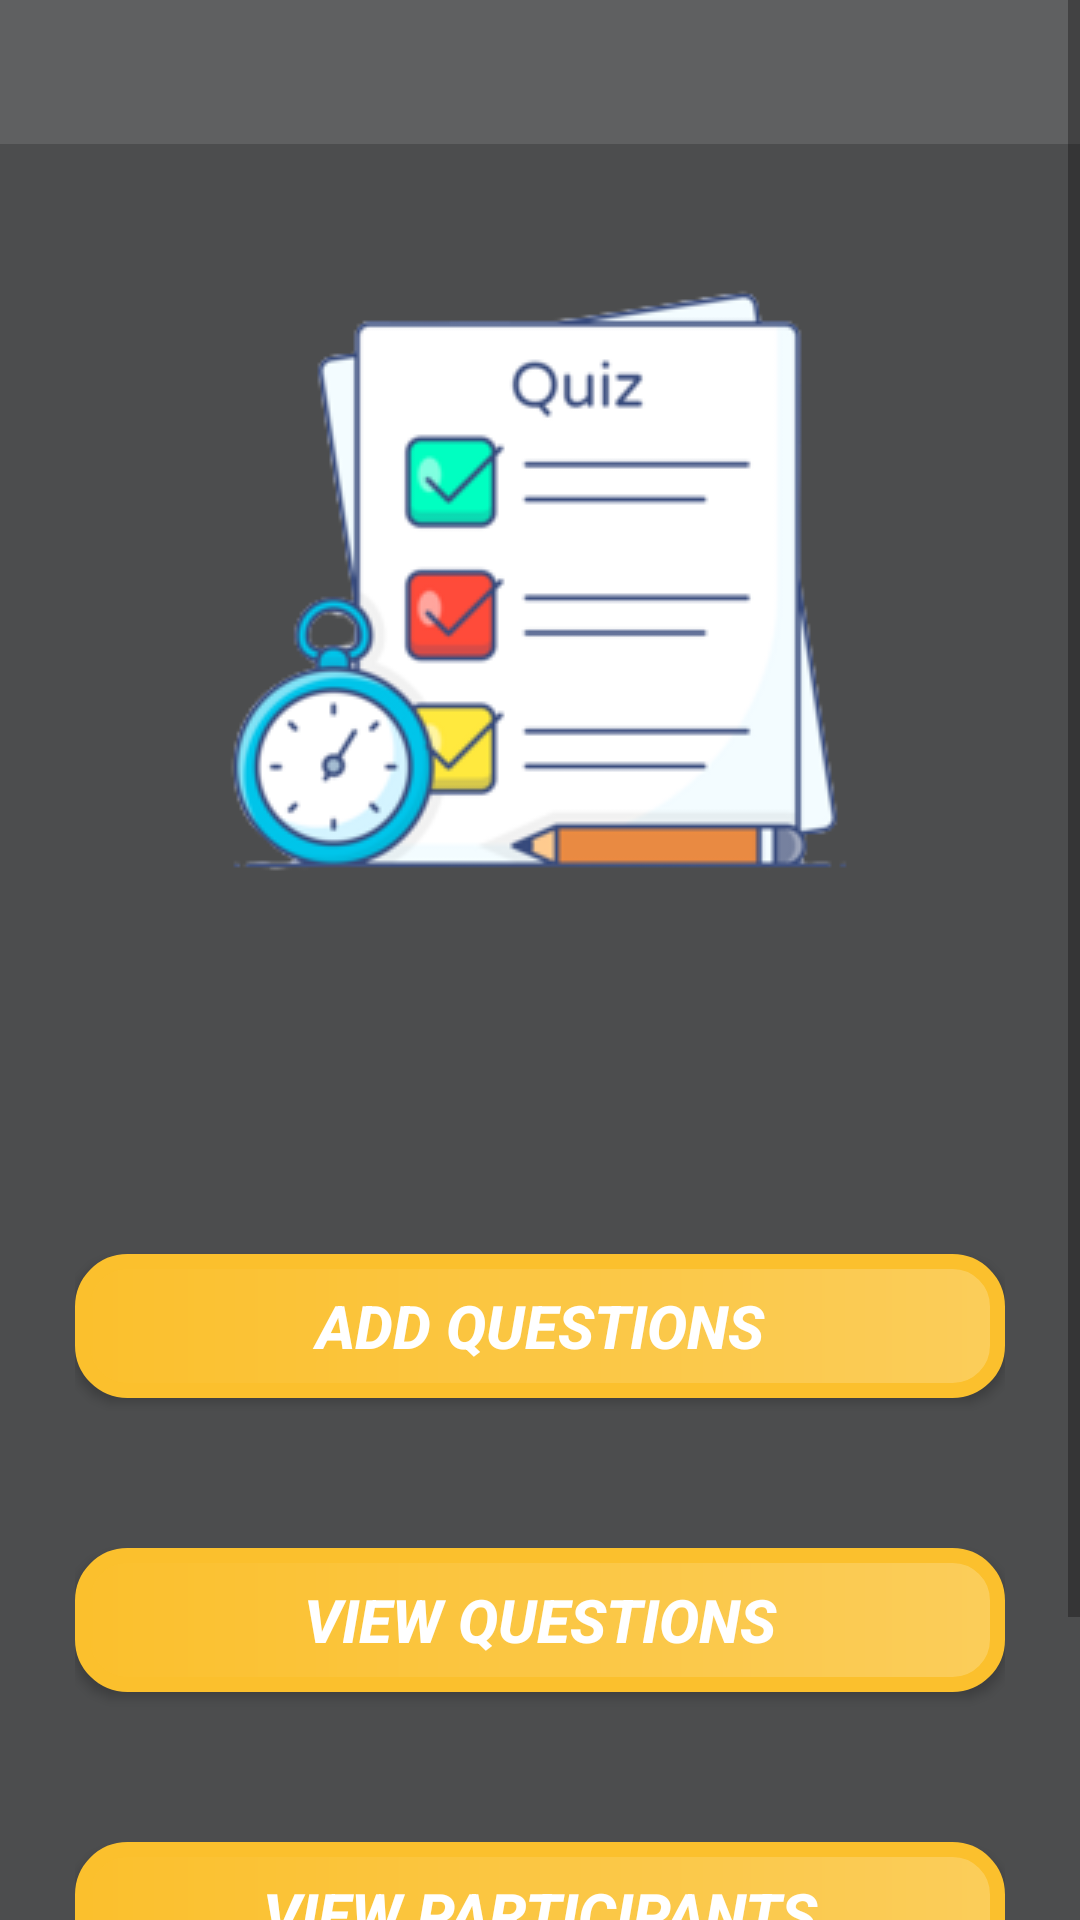

Write the Android layout XML for this screen, with the resource values it uses.
<!-- AndroidManifest.xml: application theme Theme.QuizMaster -->
<!-- res/layout/activity_home_screen.xml -->
<?xml version="1.0" encoding="utf-8"?>
<RelativeLayout xmlns:android="http://schemas.android.com/apk/res/android"
    xmlns:app="http://schemas.android.com/apk/res-auto"
    xmlns:tools="http://schemas.android.com/tools"
    android:layout_width="match_parent"
    android:layout_height="match_parent"
    android:background="@drawable/background_gradient"
    tools:context=".HomeScreen">
    <ScrollView
        android:layout_width="match_parent"
        android:layout_height="match_parent">
        <LinearLayout
            android:layout_width="match_parent"
            android:layout_height="match_parent"
            android:orientation="vertical">
            <LinearLayout
                android:layout_width="match_parent"
                android:layout_height="48dp"
                android:background="#1BFFFFFF"
                android:orientation="horizontal">

                <TextView
                    android:id="@+id/Head1"
                    android:layout_width="wrap_content"
                    android:layout_height="wrap_content"
                    android:layout_gravity="center"
                    android:layout_weight="1"
                    android:fontFamily="@font/acme"
                    android:gravity="center"
                    android:textAlignment="gravity"
                    android:textColor="#FFFFFF"
                    android:textSize="40sp"
                    android:textStyle="bold|italic" />

            </LinearLayout>
            <LinearLayout
                android:layout_width="match_parent"
                android:layout_height="wrap_content"
                android:orientation="vertical"
                android:paddingLeft="25dp"
                android:paddingRight="25dp">

                <Space
                    android:layout_width="match_parent"
                    android:layout_height="wrap_content"
                    android:minHeight="20dp" />

                <ImageView
                    android:id="@+id/imageView"
                    android:layout_width="match_parent"
                    android:layout_height="wrap_content"
                    app:srcCompat="@drawable/homequiz" />

                <Space
                    android:layout_width="match_parent"
                    android:layout_height="wrap_content"
                    android:minHeight="50dp" />

                <androidx.appcompat.widget.AppCompatButton
                    android:id="@+id/addBtn"
                    android:layout_width="match_parent"
                    android:layout_height="wrap_content"
                    android:background="@drawable/btngradient"
                    android:text="Add Questions"
                    android:textColor="#FFFFFF"
                    android:textSize="20sp"
                    android:textStyle="bold|italic" />

                <Space
                    android:layout_width="match_parent"
                    android:layout_height="wrap_content"
                    android:minHeight="50dp" />

                <androidx.appcompat.widget.AppCompatButton
                    android:id="@+id/viewBtn"
                    android:layout_width="match_parent"
                    android:layout_height="wrap_content"
                    android:background="@drawable/btngradient"
                    android:text="View Questions"
                    android:textColor="#FFFFFF"
                    android:textSize="20sp"
                    android:textStyle="bold|italic" />

                <Space
                    android:layout_width="match_parent"
                    android:layout_height="wrap_content"
                    android:minHeight="50dp" />

                <androidx.appcompat.widget.AppCompatButton
                    android:id="@+id/patviewBtn"
                    android:layout_width="match_parent"
                    android:layout_height="wrap_content"
                    android:background="@drawable/btngradient"
                    android:text="View Participants"
                    android:textColor="#FFFFFF"
                    android:textSize="20sp"
                    android:textStyle="bold|italic" />

                <Space
                    android:layout_width="match_parent"
                    android:layout_height="wrap_content"
                    android:minHeight="50dp" />

                <androidx.appcompat.widget.AppCompatButton
                    android:id="@+id/userviewBtn"
                    android:layout_width="match_parent"
                    android:layout_height="wrap_content"
                    android:background="@drawable/btngradient"
                    android:text="View User Scores"
                    android:textColor="#FFFFFF"
                    android:textSize="20sp"
                    android:textStyle="bold|italic" />

            </LinearLayout>
        </LinearLayout>
    </ScrollView>
</RelativeLayout>
<!-- resources referenced by this layout -->
<resources>
  <!-- drawable background_gradient (drawable) -->
  <?xml version="1.0" encoding="utf-8"?>
  <shape xmlns:android="http://schemas.android.com/apk/res/android">
  
      <gradient
          android:startColor="@color/startcolor"
          android:endColor="@color/startcolor"
          android:angle="270"/>
  </shape>
  <!-- drawable btngradient (drawable) -->
  <?xml version="1.0" encoding="utf-8"?>
  <ripple xmlns:android="http://schemas.android.com/apk/res/android" android:color="#ACD613">
  
      <item>
          <shape android:shape="rectangle">
              <gradient
                  android:startColor="#FBC02D"
                  android:endColor="#FBCD5A"/>
              <corners android:radius="15dp"/>
              <stroke android:width="5dp"
                  android:color="#FBC02D"/>
          </shape>
      </item>
  
  </ripple>
  <!-- drawable homequiz: png bitmap (drawable, 23853 bytes) -->
  <style name="Theme.QuizMaster" parent="Theme.MaterialComponents.DayNight.NoActionBar">
          
          <item name="colorPrimary">@color/purple_500</item>
          <item name="colorPrimaryVariant">@color/startcolor</item>
          <item name="colorOnPrimary">@color/white</item>
          
          <item name="colorSecondary">@color/teal_200</item>
          <item name="colorSecondaryVariant">@color/teal_700</item>
          <item name="colorOnSecondary">@color/black</item>
          
          <item name="android:statusBarColor" tools:targetApi="l">?attr/colorPrimaryVariant</item>
          
      </style>
  <color name="startcolor">#4C4D4E</color>
  <color name="purple_500">#FF6200EE</color>
  <color name="white">#FFFFFFFF</color>
  <color name="teal_200">#FF03DAC5</color>
  <color name="teal_700">#FF018786</color>
  <color name="black">#FF000000</color>
</resources>
